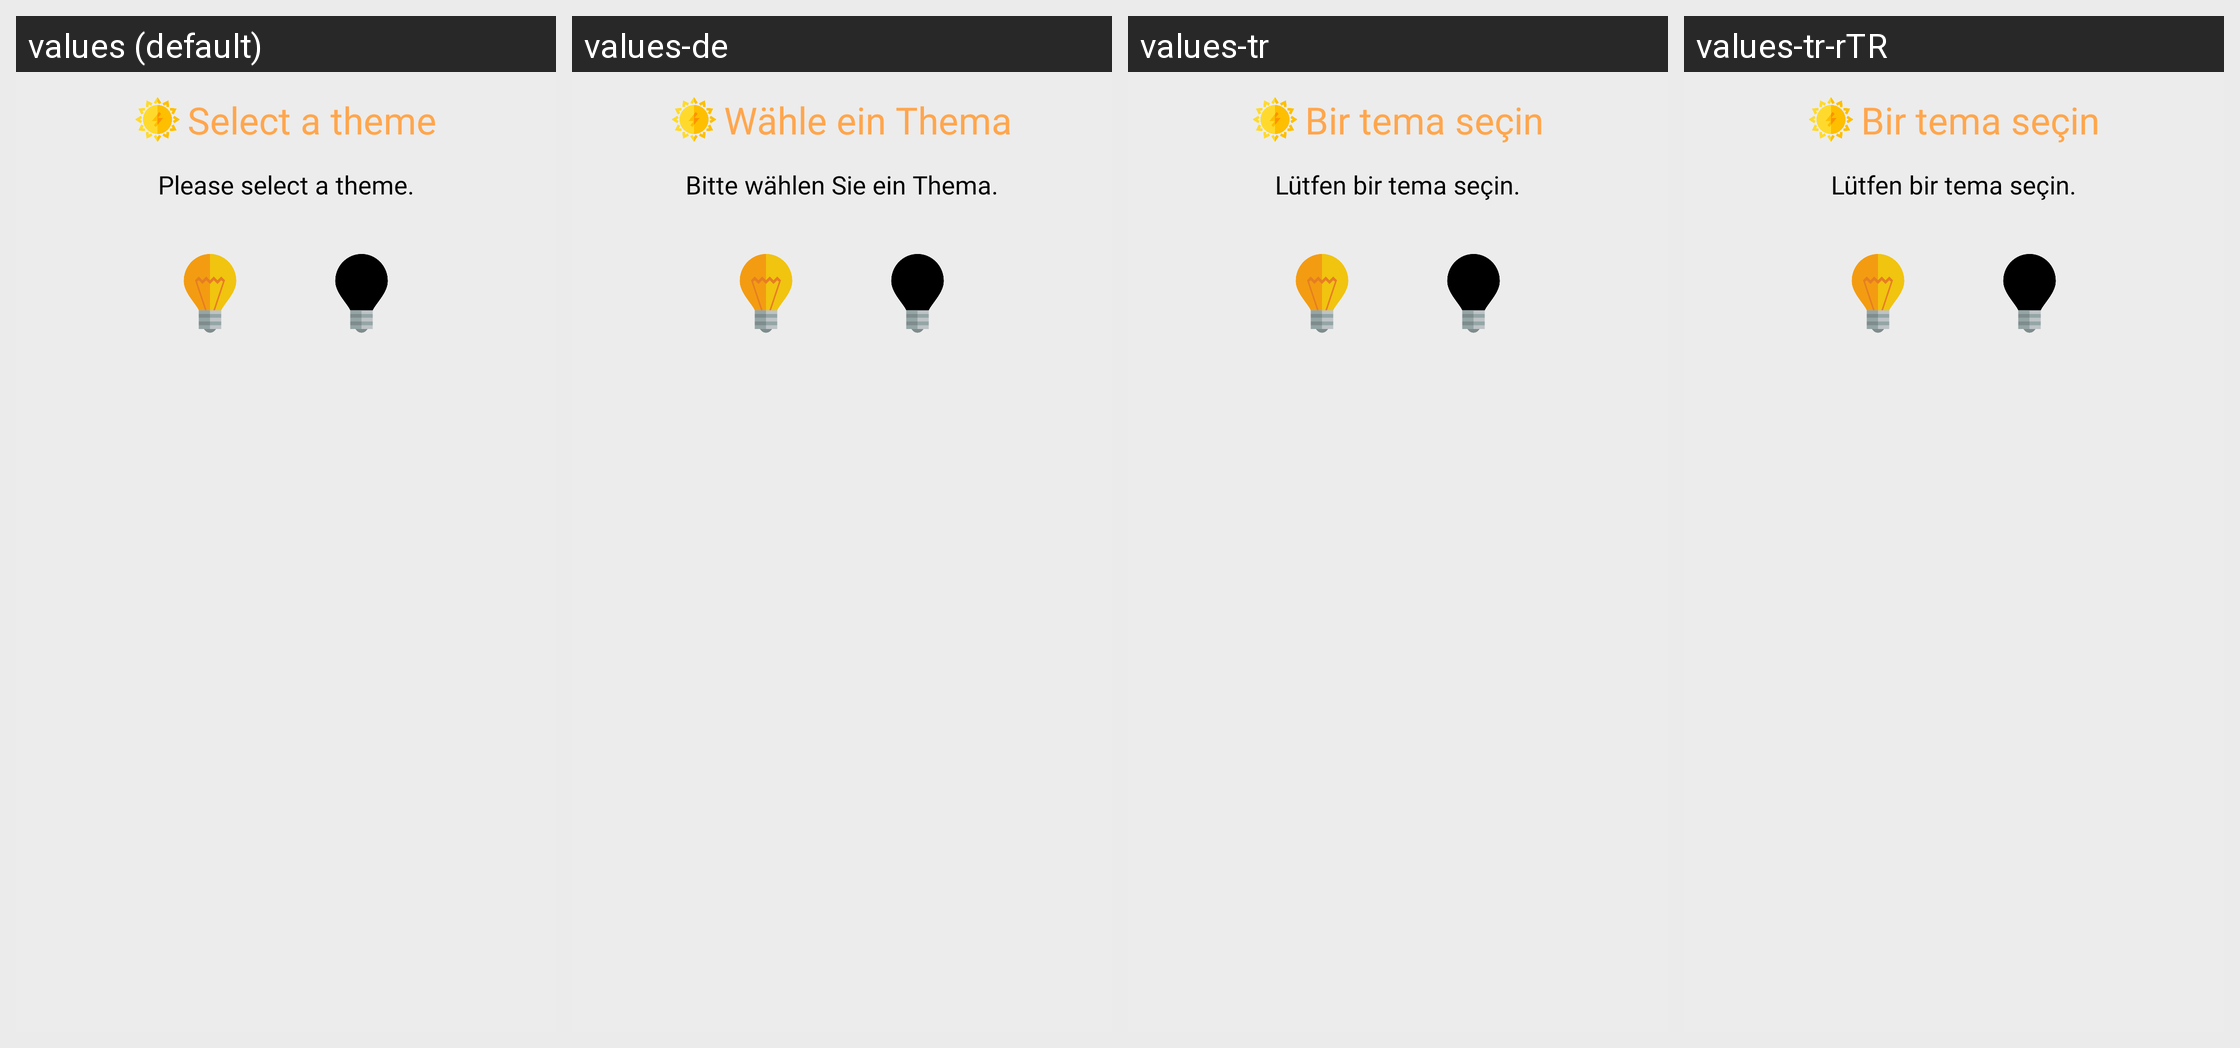

This grid shows one Android layout under several languages. Give, for every string resource on the screen, its name, the default text and each shown locale's text.
Android screen res/layout/dialog_theme.xml rendered under 4 locales, left to right: values (default), values-de, values-tr, values-tr-rTR. Device: Nexus 5 (rendered at 1080×1920; each locale shown at half size, 540×960, under a caption strip naming it); theme AppTheme.
Strings drawn on this screen, with the default value and each locale's value (text and hints the layout hard-codes, and strings that could not be matched under every locale, appear in the picture but are not listed):

selectATheme
  values: Select a theme
  values-de: Wähle ein Thema
  values-tr: Bir tema seçin
  values-tr-rTR: Bir tema seçin

pleaseSelectATheme
  values: Please select a theme.
  values-de: Bitte wählen Sie ein Thema.
  values-tr: Lütfen bir tema seçin.
  values-tr-rTR: Lütfen bir tema seçin.
